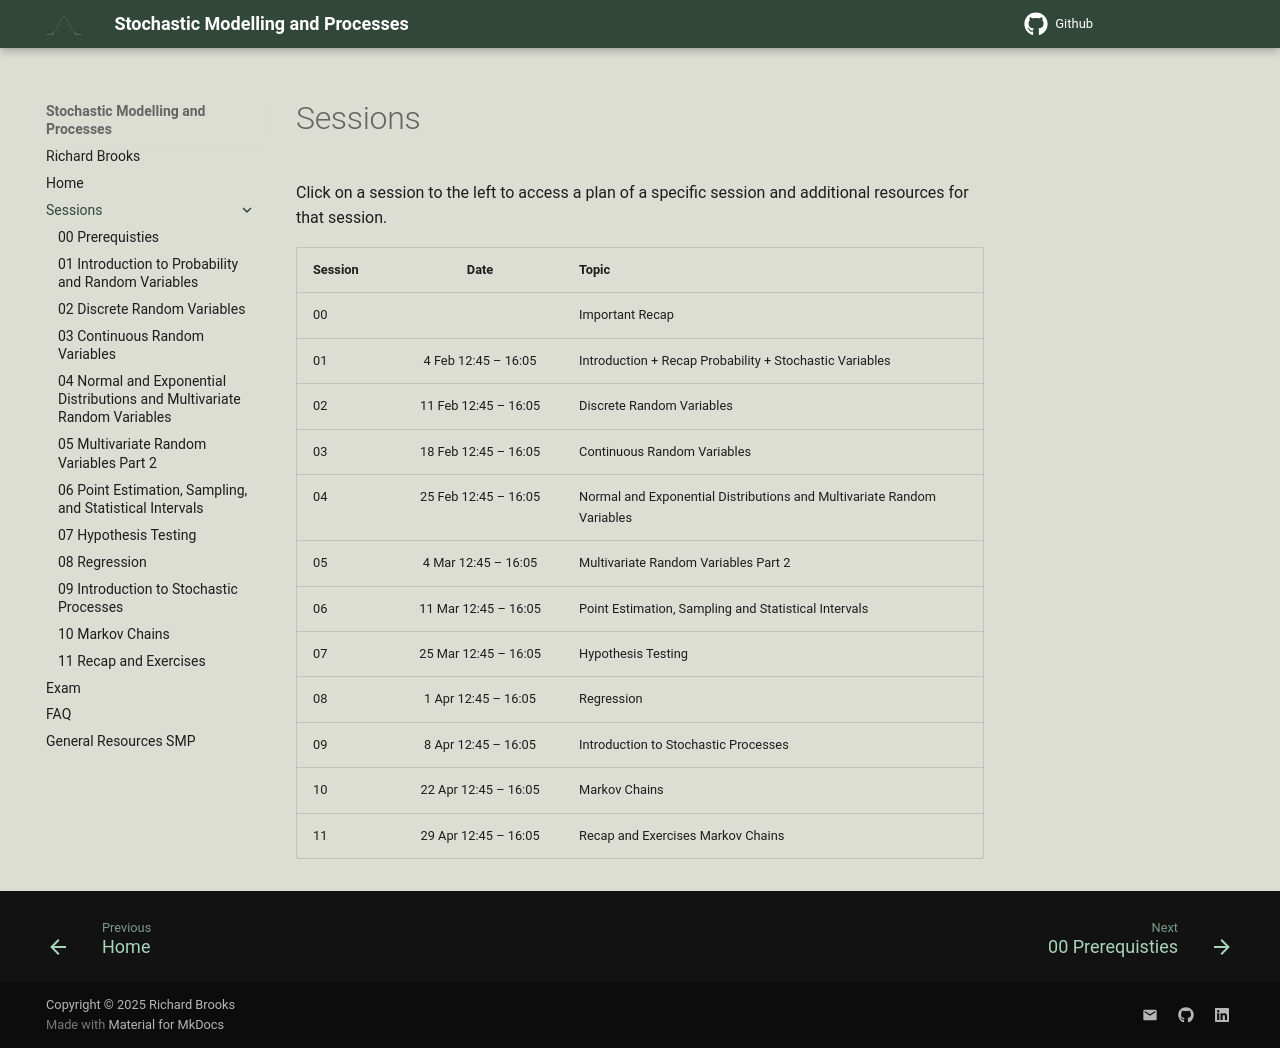

repository: RBrooksDK/SMP1_25 · page: Sessions/index.html · generator: mkdocs

# Sessions

Click on a session to the left to access a plan of a specific session and additional resources for that session.

<style>
.center-table table {
  width: 100%;
  border-collapse: collapse;
}

.center-table table th:nth-child(1),
.center-table table td:nth-child(1) {
  width: 10%;
}

.center-table table th:nth-child(2),
.center-table table td:nth-child(2) {
  width: 25%;
}

.center-table table th:nth-child(3),
.center-table table td:nth-child(3) {
  width: 65%;
}
</style>

<div class="center-table" markdown>


| Session | Date                 | Topic                        |
| ------- | :----:               | ---------------------------- |
| 00      |                      | Important Recap                          |
| 01      | 4 Feb 12:45 – 16:05  | Introduction + Recap Probability + Stochastic Variables |
| 02      | 11 Feb 12:45 – 16:05 | Discrete Random Variables |
| 03      | 18 Feb 12:45 – 16:05 | Continuous Random Variables |
| 04      | 25 Feb 12:45 – 16:05 | Normal and Exponential Distributions and Multivariate Random Variables |
| 05      | 4 Mar 12:45 – 16:05  | Multivariate Random Variables Part 2 |
| 06      | 11 Mar 12:45 – 16:05 | Point Estimation, Sampling and Statistical Intervals |
| 07      | 25 Mar 12:45 – 16:05 | Hypothesis Testing |
| 08      | 1 Apr 12:45 – 16:05  | Regression |
| 09      | 8 Apr 12:45 – 16:05  | Introduction to Stochastic Processes |
| 10      | 22 Apr 12:45 – 16:05 | Markov Chains |
| 11      | 29 Apr 12:45 – 16:05 | Recap and Exercises Markov Chains |

</div>
